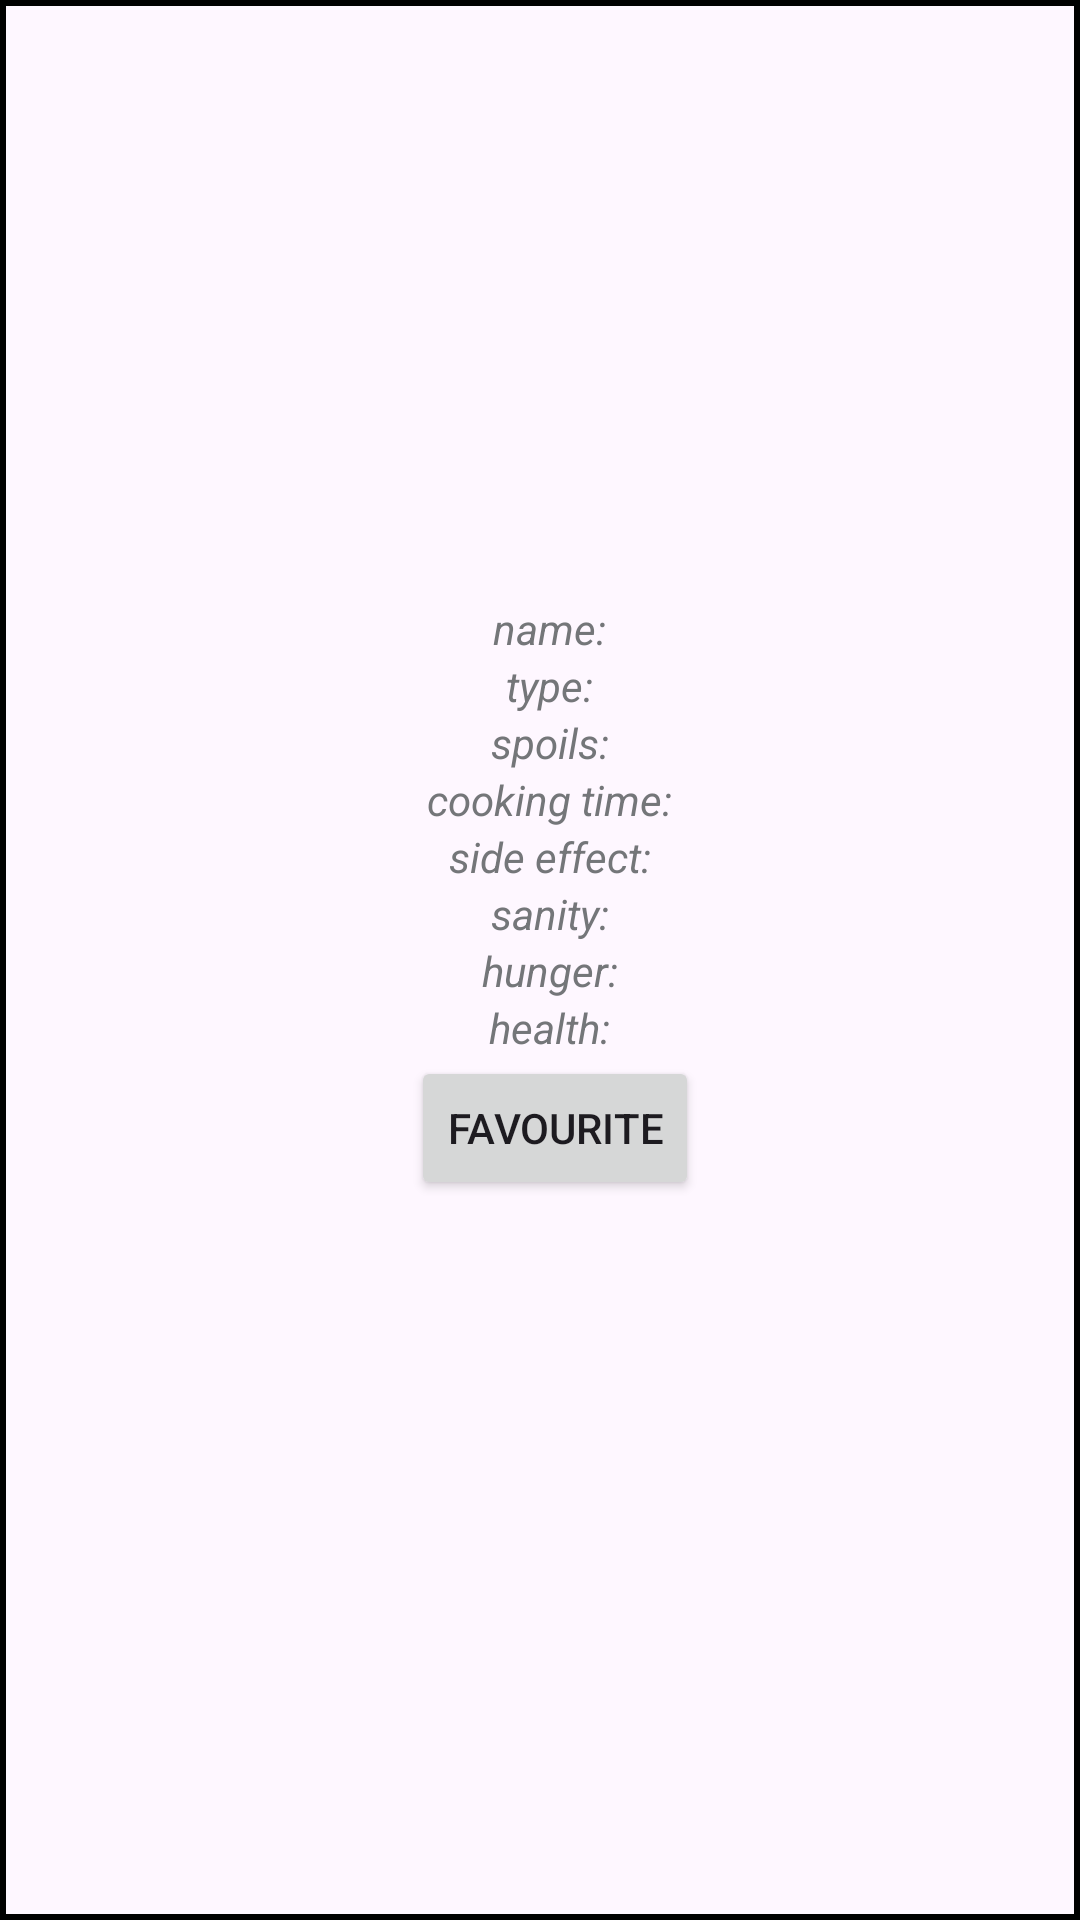

Produce the Android XML layout that renders to this screen, including the resource entries it uses.
<!-- AndroidManifest.xml: application theme Theme.Crockpot -->
<!-- res/layout/recipe_info_layout.xml -->
<?xml version="1.0" encoding="utf-8"?>
<LinearLayout xmlns:android="http://schemas.android.com/apk/res/android"
    xmlns:tools="http://schemas.android.com/tools"
    android:layout_width="match_parent"
    android:layout_height="match_parent"
    android:orientation="vertical"
    android:background="@drawable/black_border"
    android:gravity="center_horizontal">



    <LinearLayout
        android:layout_width="wrap_content"
        android:layout_height="wrap_content"
        >

        <ImageView
            android:id="@+id/charImg"
            android:fadingEdge="vertical"
            android:layout_width="190dp"
            android:layout_height="200dp"
            tools:srcCompat="@tools:sample/avatars" />
    </LinearLayout>

    <LinearLayout
        android:layout_width="wrap_content"
        android:layout_height="wrap_content"
        android:orientation="horizontal"
        android:layout_marginLeft="5dp"
        >

        <TextView
            android:layout_width="match_parent"
            android:layout_height="wrap_content"
            android:text="name: "
            android:textColor="@color/material_dynamic_neutral50"
            android:textStyle="italic" />

        <TextView
            android:id="@+id/txtName"
            android:layout_width="match_parent"
            android:layout_height="wrap_content"
            android:text="" />

    </LinearLayout>


    <LinearLayout
        android:layout_width="wrap_content"
        android:layout_height="wrap_content"
        android:orientation="horizontal"
        android:layout_marginLeft="5dp"
        >

        <TextView
            android:layout_width="match_parent"
            android:layout_height="wrap_content"
            android:text="type: "
            android:textColor="@color/material_dynamic_neutral50"
            android:textStyle="italic" />

        <TextView
            android:id="@+id/txtType"
            android:layout_width="match_parent"
            android:layout_height="wrap_content" />
    </LinearLayout>


    <LinearLayout
        android:layout_width="wrap_content"
        android:layout_height="wrap_content"
        android:orientation="horizontal"
        android:layout_marginLeft="5dp"
        >

        <TextView
            android:layout_width="match_parent"
            android:layout_height="wrap_content"
            android:text="spoils: "
            android:textColor="@color/material_dynamic_neutral50"
            android:textStyle="italic"/>

        <TextView
            android:id="@+id/txtSpoils"
            android:layout_width="match_parent"
            android:layout_height="wrap_content" />

    </LinearLayout>


    <LinearLayout
        android:layout_width="wrap_content"
        android:layout_height="wrap_content"
        android:orientation="horizontal"
        android:layout_marginLeft="5dp"
        >

        <TextView
            android:layout_width="match_parent"
            android:layout_height="wrap_content"
            android:text="cooking time: "
            android:textColor="@color/material_dynamic_neutral50"
            android:textStyle="italic"/>

        <TextView
            android:id="@+id/txtCookingTime"
            android:layout_width="match_parent"
            android:layout_height="wrap_content" />

    </LinearLayout>

    <LinearLayout
        android:layout_width="wrap_content"
        android:layout_height="wrap_content"
        android:orientation="horizontal"
        android:layout_marginLeft="5dp"
        >

        <TextView
            android:layout_width="match_parent"
            android:layout_height="wrap_content"
            android:text="side effect: "
            android:textColor="@color/material_dynamic_neutral50"
            android:textStyle="italic"/>

        <TextView
            android:id="@+id/txtSideEffect"
            android:layout_width="match_parent"
            android:layout_height="wrap_content"
            android:text="" />

    </LinearLayout>

    <LinearLayout
        android:layout_width="wrap_content"
        android:layout_height="wrap_content"
        android:orientation="horizontal"
        android:layout_marginLeft="5dp"
        >

        <TextView
            android:layout_width="match_parent"
            android:layout_height="wrap_content"
            android:text="sanity: "
            android:textColor="@color/material_dynamic_neutral50"
            android:textStyle="italic"/>

        <TextView
            android:id="@+id/txtSanity"
            android:layout_width="match_parent"
            android:layout_height="wrap_content"
            android:text="" />

    </LinearLayout>

    <LinearLayout
        android:layout_width="wrap_content"
        android:layout_height="wrap_content"
        android:orientation="horizontal"
        android:layout_marginLeft="5dp"
        >

        <TextView
            android:layout_width="match_parent"
            android:layout_height="wrap_content"
            android:text="hunger: "
            android:textColor="@color/material_dynamic_neutral50"
            android:textStyle="italic" />

        <TextView
            android:id="@+id/txtHunger"
            android:layout_width="match_parent"
            android:layout_height="wrap_content"
            android:text="" />

    </LinearLayout>

    <LinearLayout
        android:layout_width="wrap_content"
        android:layout_height="wrap_content"
        android:orientation="horizontal"
        android:layout_marginLeft="5dp"
        >

        <TextView
            android:layout_width="match_parent"
            android:layout_height="wrap_content"
            android:text="health: "
            android:textColor="@color/material_dynamic_neutral50"
            android:textStyle="italic" />

        <TextView
            android:id="@+id/txtHealth"
            android:layout_width="match_parent"
            android:layout_height="wrap_content"
            android:text="" />

    </LinearLayout>

    <Button
        android:id="@+id/btnSaveCharacter"
        android:layout_width="wrap_content"
        android:layout_height="wrap_content"
        android:text="Favourite"
        android:layout_marginLeft="5dp"
        />
</LinearLayout>
<!-- resources referenced by this layout -->
<resources>
  <!-- drawable black_border (drawable) -->
  <?xml version="1.0" encoding="utf-8"?>
  <shape xmlns:android="http://schemas.android.com/apk/res/android"
      android:shape="rectangle">
      <stroke
      android:width="2dp"
      android:color="#000000"/>
  
  </shape>
  <style name="Theme.Crockpot" parent="Base.Theme.Crockpot" />
  <style name="Base.Theme.Crockpot" parent="Theme.Material3.DayNight.NoActionBar">
          
          
      </style>
</resources>
